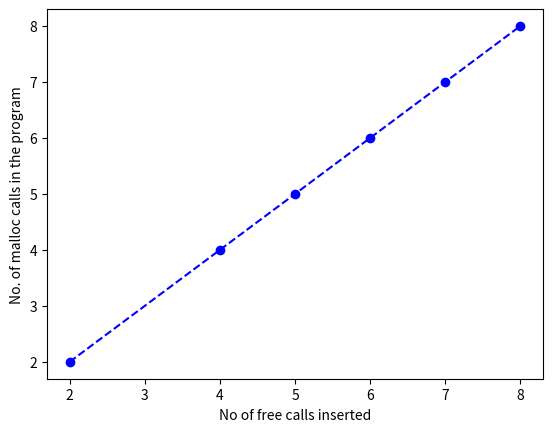

This chart was generated by the following Python code:
#!/usr/bin/python3

import matplotlib.pyplot as plt
import numpy as np

xpoints = np.array([2, 4, 5, 6, 7, 8])
ypoints = np.array([2, 4, 5, 6, 7, 8])

plt.plot(xpoints, ypoints, linestyle='--', marker='o', color='b')
plt.xlabel("No of free calls inserted")
plt.ylabel("No. of malloc calls in the program")
# plt.show()
plt.savefig("./fig")

